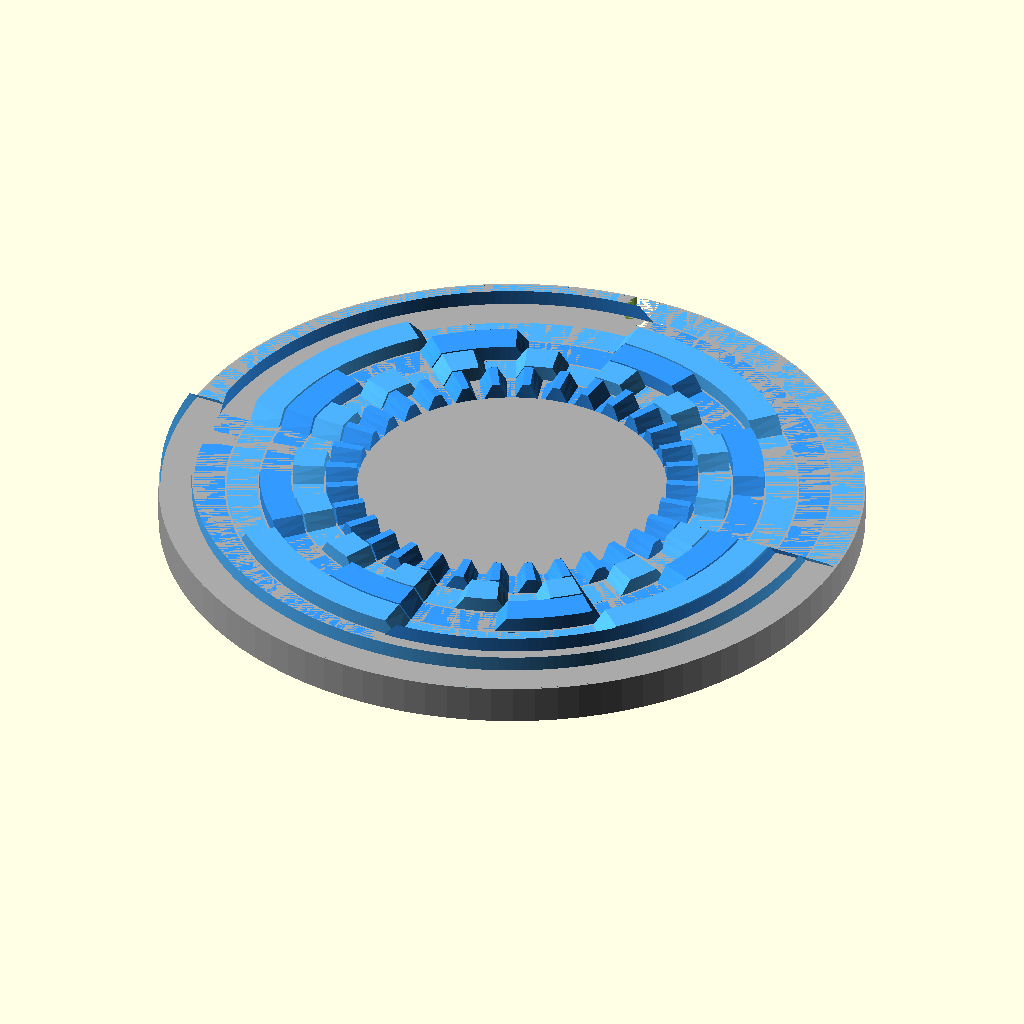
Cell 1: rendered with the file's own defaults.
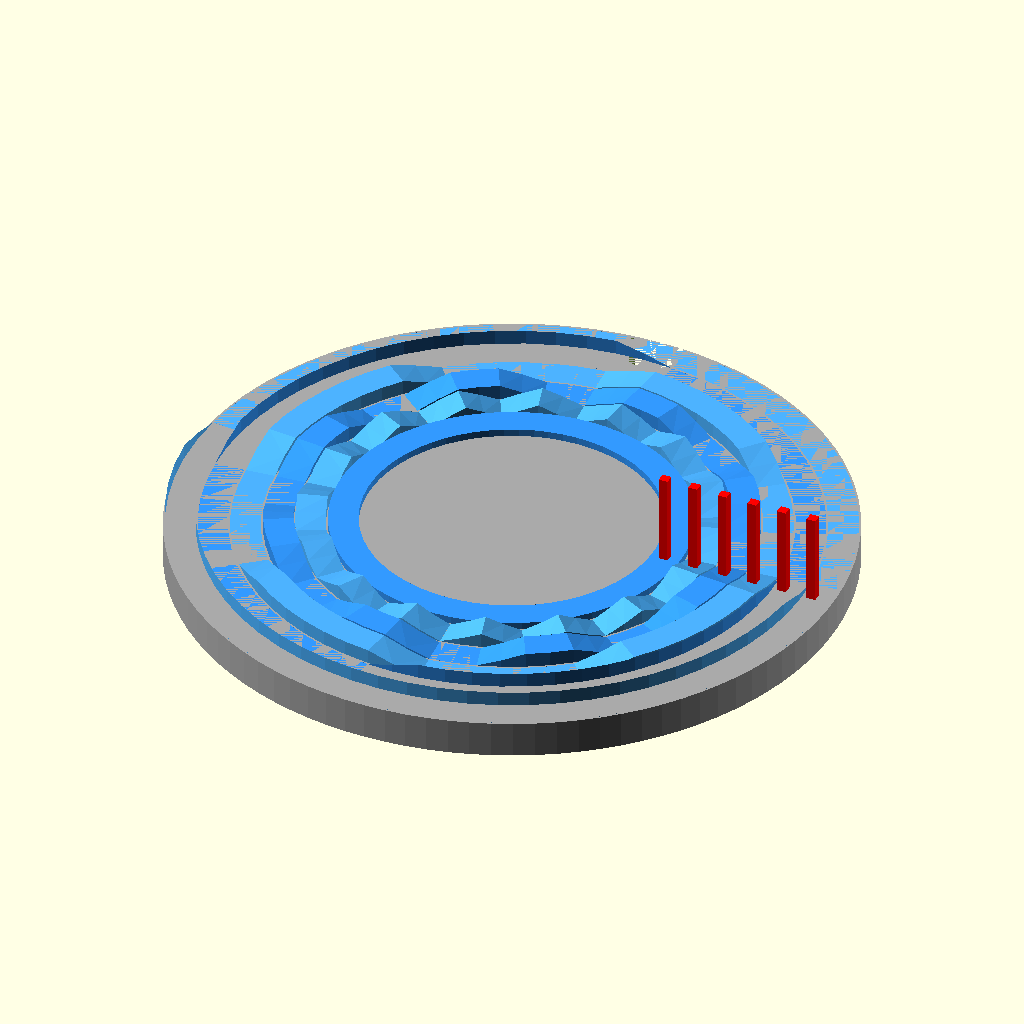
Cell 2: preview_mode = true (everything else at default).
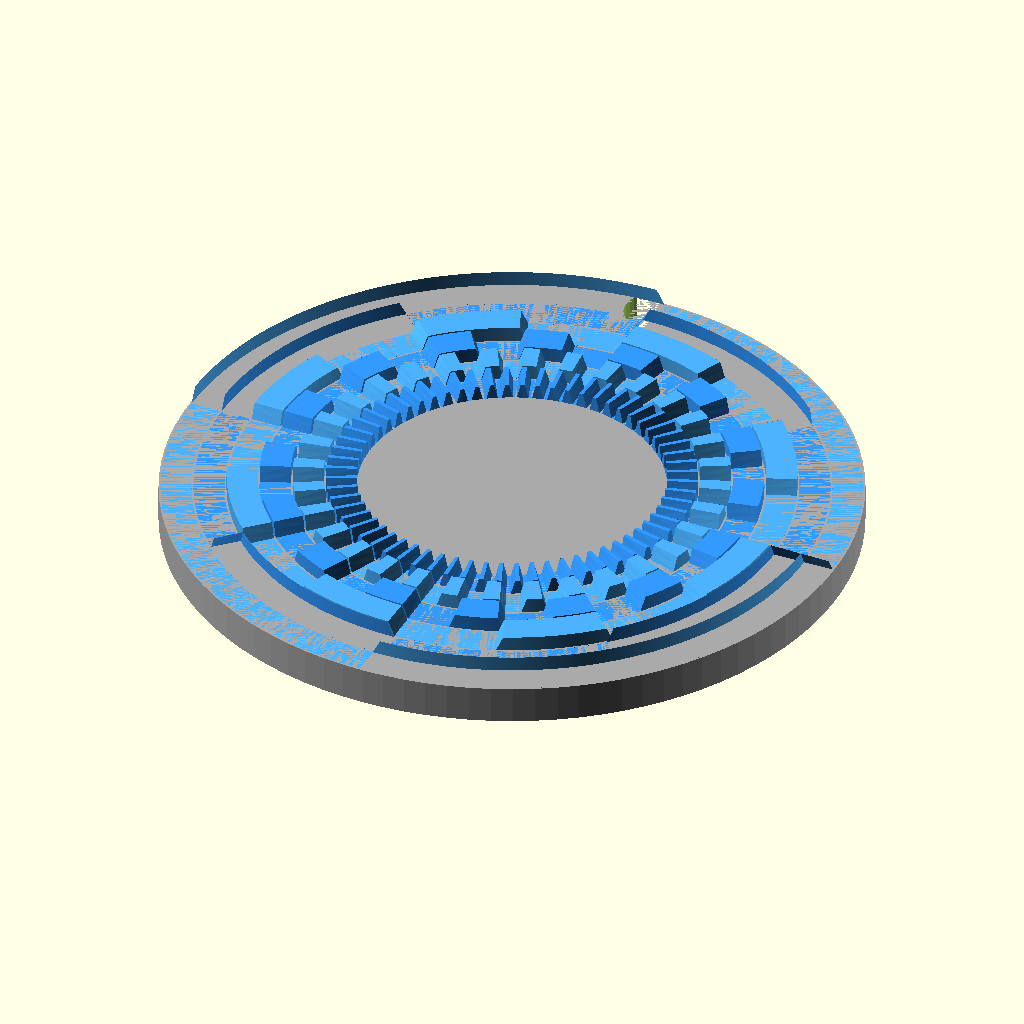
Cell 3: states = 128 (everything else at default).
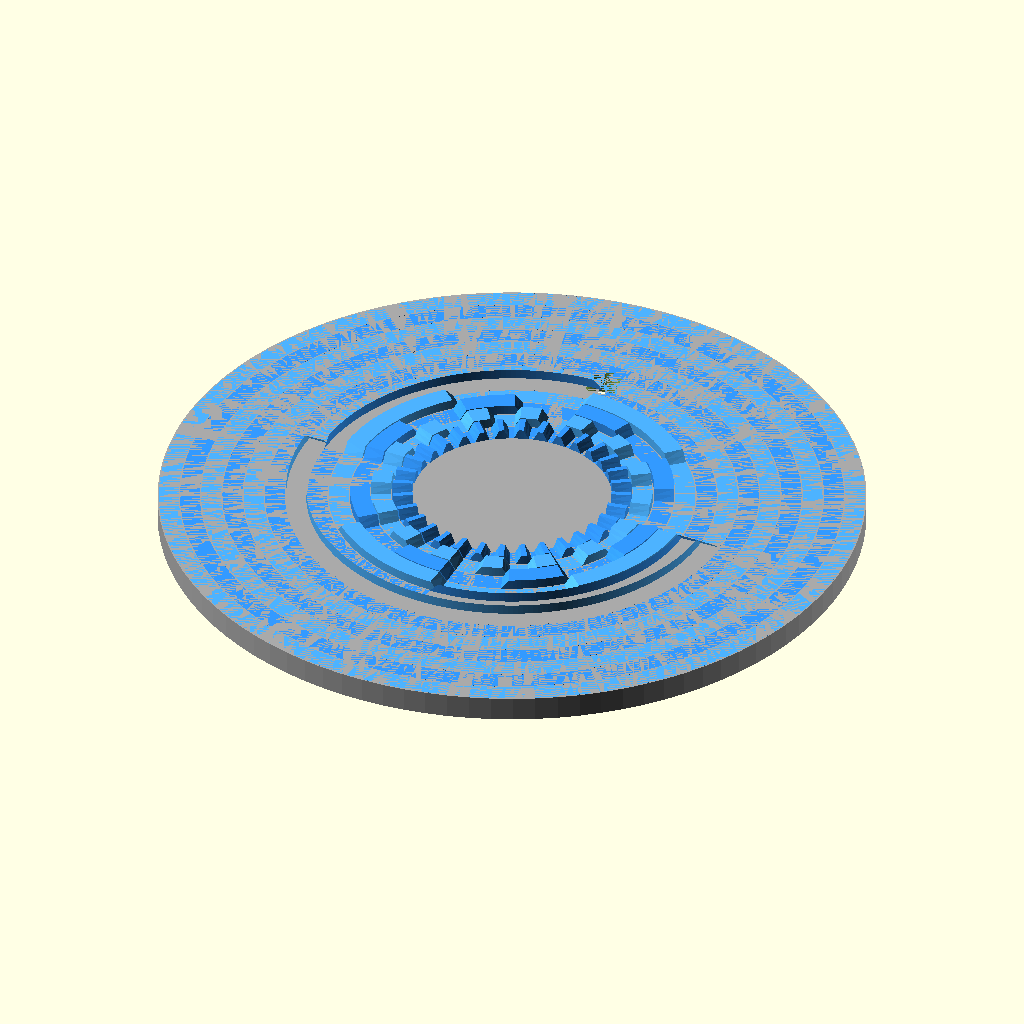
Cell 4: the same model with dots = 12.
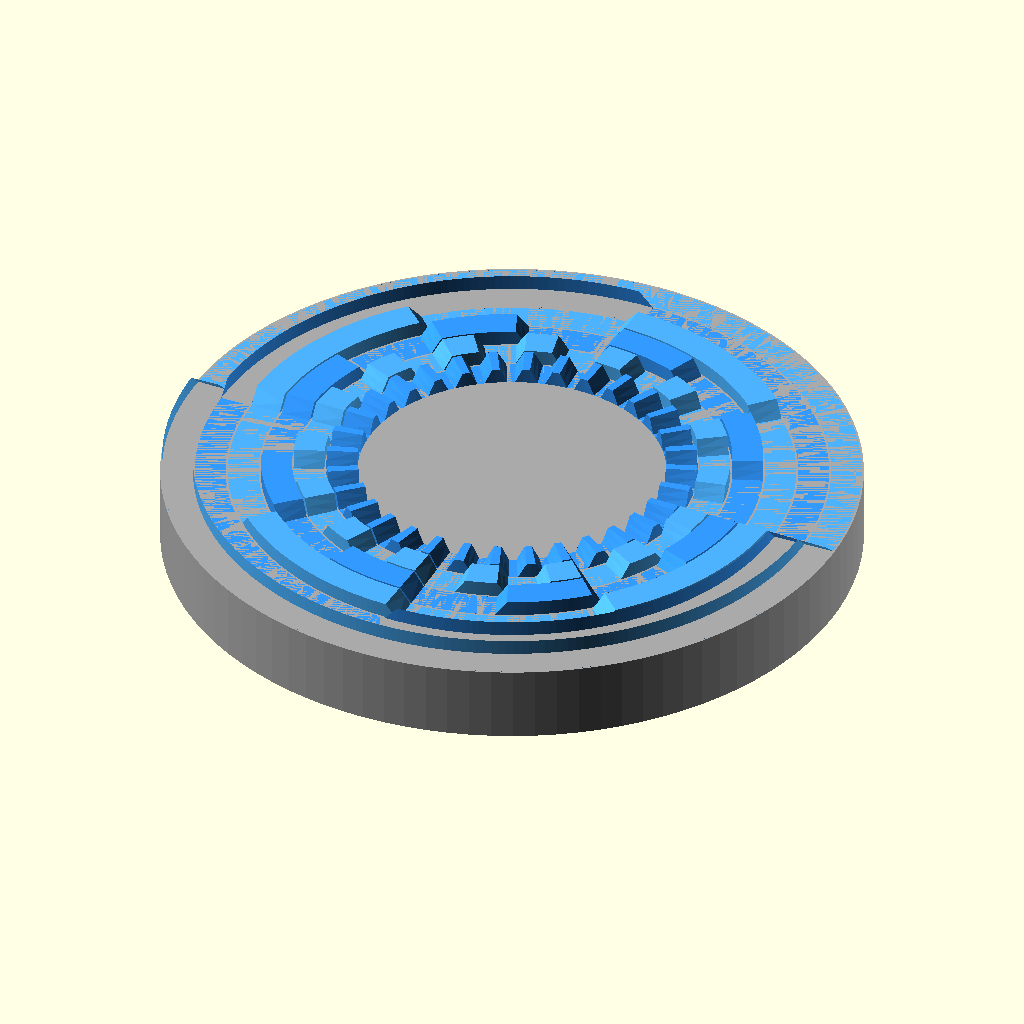
Cell 5: the same model with disk_base_thickness = 4.
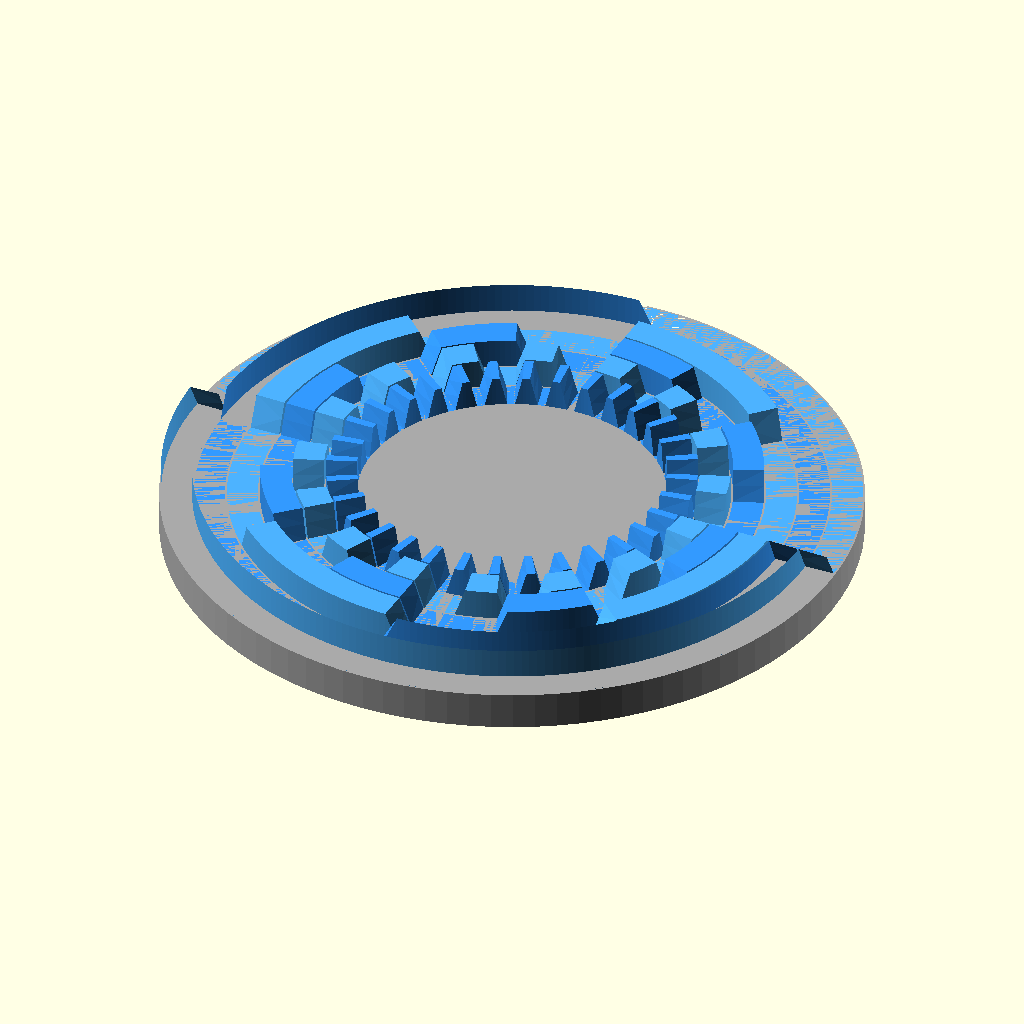
Cell 6: the same model with pin_lift = 1.6.
The same orthographic view direction (rotation 55°, 0°, 25°; colour scheme Cornfield) for every cell, with the view re-fitted per cell, so scale and position can differ between cells.
OpenSCAD source file cad/scad/braille_cam2.scad:
// =========================================================
// ADVANCED PARAMETRIC BRAILLE CAM GENERATOR (Production Spec)
// Revision 2 — Hub Inverted (drops below disc underside)
// Updated 2026-05-06
//
// Changes from v1:
//   - D-shaft hub now extends DOWNWARD from disc underside
//     (was protruding upward above tracks — blocked linkage feet)
//   - Hub height = 4mm below z=0 (drops over motor shaft from above)
//   - Top surface of disc is now completely flat/clear for linkage
//     contact across all 6 tracks
//   - Magnet pocket unchanged (still on underside, flush)
// =========================================================

// --- 1. CONFIGURATION PARAMETERS ---
states = 64;                // Total positions (6-bit binary)
dots = 6;                   // Number of tracks
disk_base_thickness = 2.0;  // Base thickness (mm)
pin_lift = 0.8;             // Height of the bump (mm)
track_width = 1.6;          // Width of each track (mm)
track_gap = 0.1;            // Gap between tracks (Drop to 0.1 for Resin/SLA)
inner_radius = 8.0;         // Radius of innermost track
angular_ramp_fraction = 0.3;// % of slice used for ramping (0.0-1.0)
subdivisions_per_slice = 4; // Smoothness (Higher = smoother, slower)
preview_mode = false;       // Set FALSE for final high-quality render!

// Homing magnet pocket (on disc underside, triggers Hall sensor on base plate)
magnet_dia    = 3.0;   // 3mm dia neodymium disc magnet
magnet_depth  = 2.0;   // 2mm deep (leaves 0mm floor — magnet flush with bottom)
magnet_radius = 17.35; // Radius from centre (centre of outermost track, just inside disc edge)
magnet_angle  = 90;    // Changed from 0° → 90° to match hall sensor repositioned at
                       // base_plate y=+20mm (+Y axis). Was x=+19mm (+X axis, now outside plate).

// Hub extends 2mm below disc; D-bore continues 2mm into disc floor = 4mm total engagement
hub_h = 2;
shaft_bore_depth = 4;  // total D-bore depth from hub bottom through disc floor

// Calculated Variables
slice_angle = 360 / states;
ramp_angle = slice_angle * angular_ramp_fraction;

// --- 2. LOGIC FUNCTIONS ---

// Default Binary Mapping (Index -> Binary Pattern)
// Returns 1 if the dot is UP, 0 if DOWN
function get_pattern_bit(state_idx, track_idx) = 
    floor(state_idx / pow(2, track_idx)) % 2;

// Linear Interpolation (Lerp)
function lerp(start, end, bias) = (1 - bias) * start + bias * end;

// S-Curve Smoothing (Optional, for smoother ramps)
function s_curve(t) = (1 - cos(t * 180)) / 2;

// Height Calculation Logic (The Core Algorithm)
function get_height_at_angle(angle, track) = 
    let(
        // Identify which "Slice" (Letter) we are in
        k = floor(angle / slice_angle),
        angle_in_slice = angle - (k * slice_angle),
        
        // Identify Neighbors for blending
        prev_k = (k - 1 + states) % states,
        next_k = (k + 1) % states,
        
        // Get Binary States (0 or 1)
        val_curr = get_pattern_bit(k, track),
        val_prev = get_pattern_bit(prev_k, track),
        val_next = get_pattern_bit(next_k, track),
        
        // Ramp Logic
        half_ramp = ramp_angle / 2,
        is_left_ramp = (angle_in_slice < half_ramp),
        is_right_ramp = (angle_in_slice > (slice_angle - half_ramp)),
        
        // Calculate Height Factor (0.0 to 1.0)
        h_factor = 
            is_left_ramp ? 
                lerp(val_prev, val_curr, s_curve((angle_in_slice + half_ramp) / ramp_angle)) :
            is_right_ramp ? 
                lerp(val_curr, val_next, s_curve((angle_in_slice - (slice_angle - half_ramp)) / ramp_angle)) :
            val_curr // Stable Center Zone
    )
    disk_base_thickness + (h_factor * pin_lift);

// --- 3. GEOMETRY MODULES ---

// Optimized Polyhedron Builder (Much faster than linear_extrude loop)
module build_track_polyhedron(t_idx) {
    r_in = inner_radius + t_idx * (track_width + track_gap);
    r_out = r_in + track_width;
    
    // Resolution logic
    res = preview_mode ? 1 : subdivisions_per_slice;
    step = slice_angle / res;
    total_steps = states * res;
    
    // Generate Points
    points = [
        for(i = [0 : total_steps - 1]) 
        let(
            a = i * step,
            h = get_height_at_angle(a, t_idx)
        )
        each [
            [r_in * cos(a), r_in * sin(a), h],  // Inner Top
            [r_out * cos(a), r_out * sin(a), h], // Outer Top
            [r_in * cos(a), r_in * sin(a), 0],   // Inner Bottom
            [r_out * cos(a), r_out * sin(a), 0]  // Outer Bottom
        ]
    ];
    
    // Connect the dots (Faces)
    faces = [
        for(i = [0 : total_steps - 1]) 
        let(
            n = total_steps * 4,
            i0 = (i * 4),      i1 = (i * 4) + 1,
            i2 = (i * 4) + 2,  i3 = (i * 4) + 3,
            next_i0 = (i0 + 4) % n, next_i1 = (i1 + 4) % n,
            next_i2 = (i2 + 4) % n, next_i3 = (i3 + 4) % n
        )
        each [
            [i0, i1, next_i1, next_i0], // Top Surface
            [i2, next_i2, next_i3, i3], // Bottom Surface
            [i0, next_i0, next_i2, i2], // Inner Wall
            [i1, i3, next_i3, next_i1]  // Outer Wall
        ]
    ];

    polyhedron(points=points, faces=faces, convexity=10);
}

// --- 4. MAIN ASSEMBLY ---

difference() {
union() {
    // 0. THE SOLID FLOOR (Fuses all tracks together!)
    outermost_r = inner_radius + (dots * (track_width + track_gap));
    color("darkgray") 
        cylinder(h=disk_base_thickness, r=outermost_r, $fn=100);

    // 1. Central Hub — INVERTED (drops BELOW disc, clears top surface for linkage feet)
    //    Hub extends hub_h=4mm below disc bottom (z=0 → z=−4)
    //    28BYJ-48 D-Shaft: 5mm dia flattened to 3mm across flats
    color("gray")
    translate([0, 0, -hub_h])
    difference() {
        // Hub body cylinder (below disc underside)
        cylinder(h=hub_h, r=4.5, $fn=50);

        // D-shaft hole — through entire hub height
        translate([0, 0, -1])
        intersection() {
            cylinder(h=hub_h + 2, r=2.6, $fn=50); // 5.2mm clearance hole
            cube([3.2, 10, hub_h + 2], center=true); // Flatten sides to 3.2mm
        }
    }

    // 2. Generate Tracks
    for(t = [0 : dots-1]) {
        color( (t%2==0) ? [0.2, 0.6, 1] : [0.3, 0.7, 1] )
        build_track_polyhedron(t);
    }
    
    // 3. Debug: Visual Markers for Pin Alignment (Preview Only)
    if(preview_mode) {
        color("red")
        for(t = [0 : dots-1]) {
            translate([inner_radius + t*(track_width+track_gap) + track_width/2, 0, 5])
            cube([0.5, 0.5, 5], center=true);
        }
    }
} // end union

// D-shaft bore through hub AND disc floor (4mm total from hub bottom)
translate([0, 0, -hub_h - 1])
intersection() {
    cylinder(h=shaft_bore_depth + 1, r=2.6, $fn=50);
    cube([3.2, 10, shaft_bore_depth + 1], center=true);
}

// Homing magnet pocket (subtracted from disc underside)
translate([magnet_radius * cos(magnet_angle),
           magnet_radius * sin(magnet_angle),
           -1])
    cylinder(d=magnet_dia + 0.2, h=magnet_depth + 1, $fn=30);

} // end difference

// --- MODULE WRAPPER (used by print_small_parts.scad) ---
// Print orientation: hub DOWN on build plate, cam tracks face UP — no supports needed.
// Entire assembly shifted up by hub_h=4mm so hub bottom sits at z=0.
module braille_cam2() {
    translate([0, 0, hub_h])
    difference() {
        union() {
            // Disc floor
            cylinder(h=disk_base_thickness,
                     r=inner_radius + (dots*(track_width+track_gap)), $fn=100);
            // Hub — hangs below disc, now resting on build plate
            translate([0, 0, -hub_h])
            difference() {
                cylinder(h=hub_h, r=4.5, $fn=50);
                translate([0, 0, -1])
                intersection() {
                    cylinder(h=hub_h+2, r=2.6, $fn=50);
                    cube([3.2, 10, hub_h+2], center=true);
                }
            }
            // All 6 cam tracks
            for(t=[0:dots-1]) build_track_polyhedron(t);
        }
        // D-shaft bore through hub + disc floor (4mm total engagement)
        translate([0, 0, -hub_h - 1])
        intersection() {
            cylinder(h=shaft_bore_depth + 1, r=2.6, $fn=50);
            cube([3.2, 10, shaft_bore_depth + 1], center=true);
        }
        // Homing magnet pocket
        translate([magnet_radius*cos(magnet_angle),
                   magnet_radius*sin(magnet_angle), -1])
            cylinder(d=magnet_dia+0.2, h=magnet_depth+1, $fn=30);
    }
}
Parameter table extracted from the source (name, type, default, range or options):
states: number, default 64
dots: number, default 6
disk_base_thickness: number, default 2
pin_lift: number, default 0.8
track_width: number, default 1.6
track_gap: number, default 0.1
inner_radius: number, default 8
angular_ramp_fraction: number, default 0.3
subdivisions_per_slice: number, default 4
preview_mode: bool, default false
magnet_dia: number, default 3
magnet_depth: number, default 2
magnet_radius: number, default 17.35
magnet_angle: number, default 90
hub_h: number, default 2
shaft_bore_depth: number, default 4
